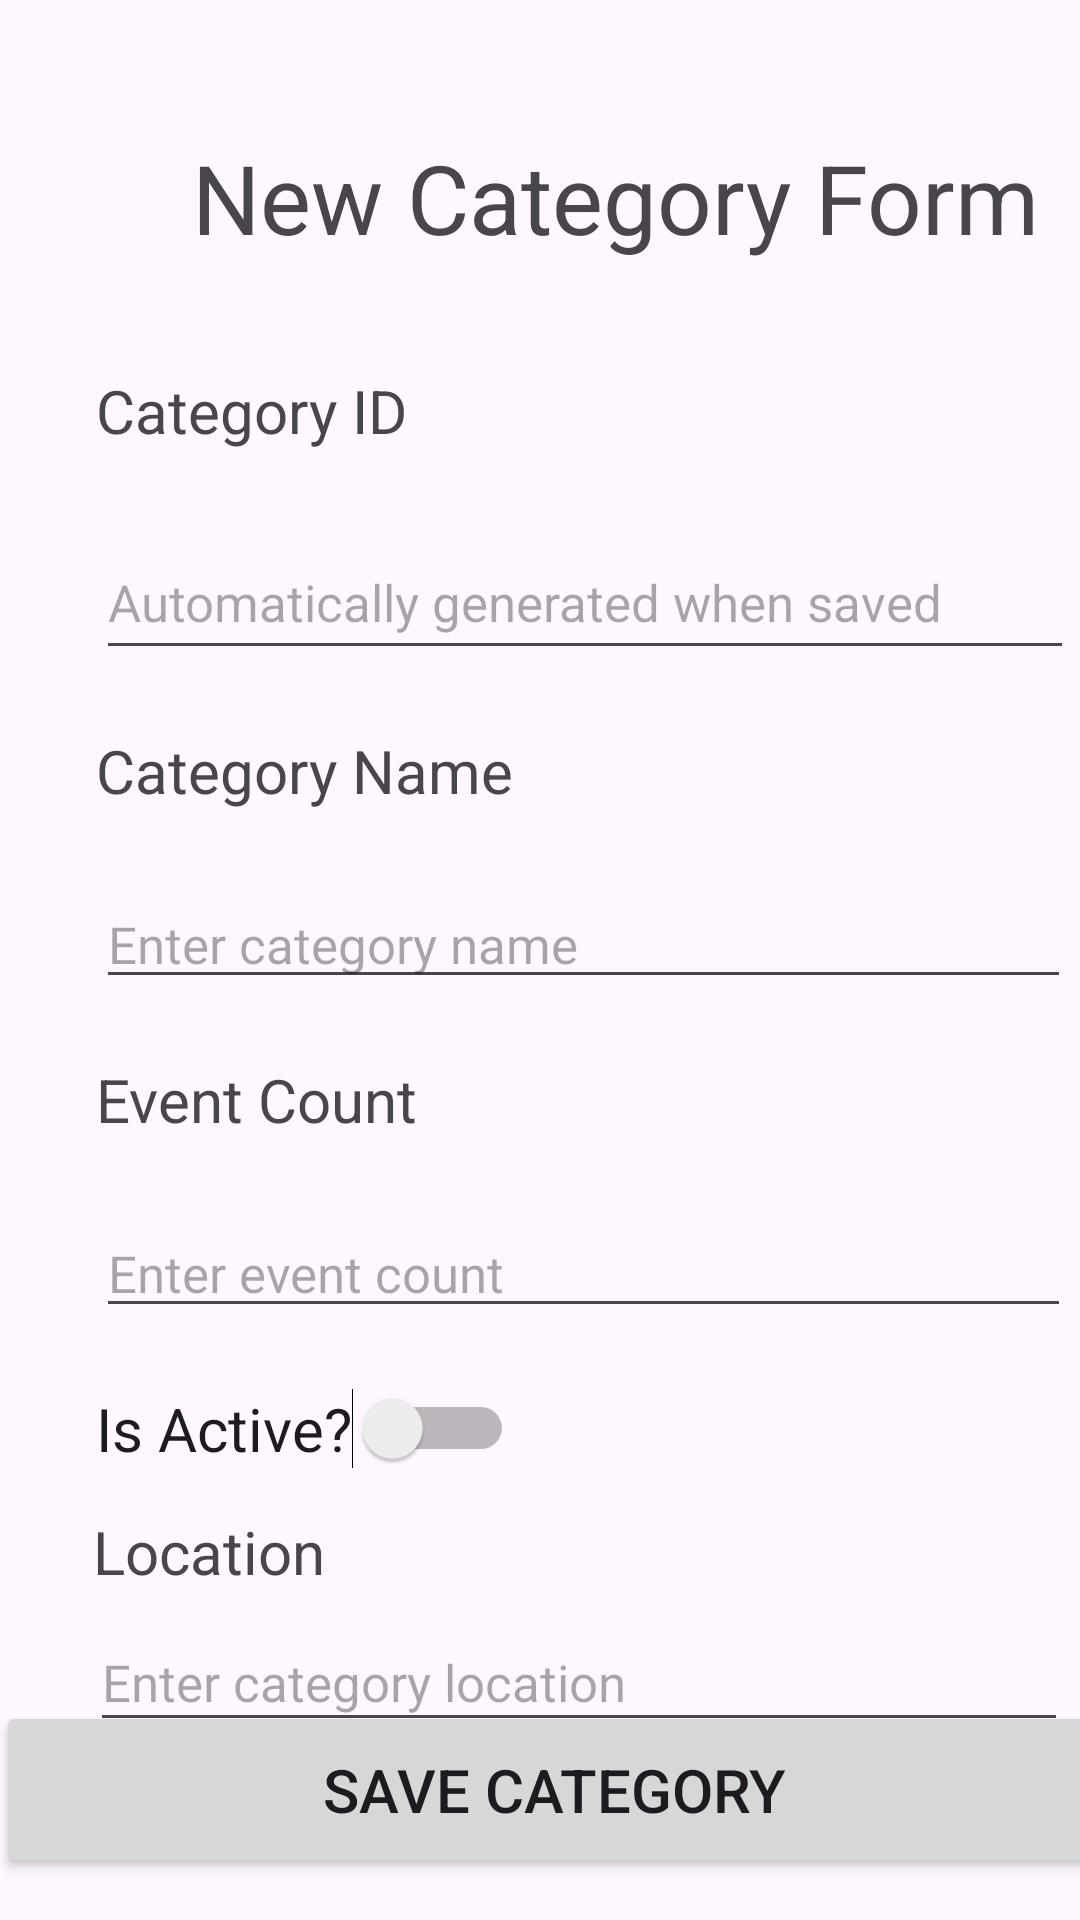

Android layout source for this screen:
<!-- AndroidManifest.xml: application theme Theme.A1_2081_32837259 -->
<!-- res/layout/activity_category_page.xml -->
<?xml version="1.0" encoding="utf-8"?>
<androidx.constraintlayout.widget.ConstraintLayout xmlns:android="http://schemas.android.com/apk/res/android"
    xmlns:app="http://schemas.android.com/apk/res-auto"
    xmlns:tools="http://schemas.android.com/tools"
    android:layout_width="match_parent"
    android:layout_height="match_parent"
    tools:context=".CategoryPage">

    <TextView
        android:id="@+id/textView9"
        android:layout_width="wrap_content"
        android:layout_height="wrap_content"
        android:layout_marginStart="64dp"
        android:layout_marginEnd="64dp"
        android:text="New Category Form"
        android:textSize="32sp"
        app:layout_constraintBottom_toBottomOf="parent"
        app:layout_constraintEnd_toEndOf="parent"
        app:layout_constraintHorizontal_bias="0.0"
        app:layout_constraintStart_toStartOf="parent"
        app:layout_constraintTop_toTopOf="parent"
        app:layout_constraintVertical_bias="0.074" />

    <TextView
        android:id="@+id/textView10"
        android:layout_width="119dp"
        android:layout_height="32dp"
        android:layout_marginStart="32dp"
        android:layout_marginTop="36dp"
        android:text="Category ID"
        android:textSize="20sp"
        app:layout_constraintStart_toStartOf="parent"
        app:layout_constraintTop_toBottomOf="@+id/textView9" />

    <TextView
        android:id="@+id/textView11"
        android:layout_width="151dp"
        android:layout_height="30dp"
        android:layout_marginStart="32dp"
        android:layout_marginTop="20dp"
        android:text="Category Name"
        android:textSize="20sp"
        app:layout_constraintStart_toStartOf="parent"
        app:layout_constraintTop_toBottomOf="@+id/editTextCategoryId" />

    <TextView
        android:id="@+id/textView12"
        android:layout_width="126dp"
        android:layout_height="30dp"
        android:layout_marginStart="32dp"
        android:layout_marginTop="20dp"
        android:text="Event Count"
        android:textSize="20sp"
        app:layout_constraintStart_toStartOf="parent"
        app:layout_constraintTop_toBottomOf="@+id/editTextCategoryName" />

    <EditText
        android:id="@+id/editTextEventCount"
        android:layout_width="325dp"
        android:layout_height="0dp"
        android:layout_marginStart="32dp"
        android:layout_marginTop="20dp"
        android:ems="10"
        android:hint="Enter event count"
        android:inputType="number"
        android:textSize="17sp"
        app:layout_constraintStart_toStartOf="parent"
        app:layout_constraintTop_toBottomOf="@+id/textView12" />

    <Switch
        android:id="@+id/CategoryActiveSwitch"
        android:layout_width="wrap_content"
        android:layout_height="wrap_content"
        android:layout_marginStart="32dp"
        android:layout_marginTop="20dp"
        android:text="Is Active?"
        android:textSize="20sp"
        app:layout_constraintStart_toStartOf="parent"
        app:layout_constraintTop_toBottomOf="@+id/editTextEventCount" />

    <EditText
        android:id="@+id/editTextCategoryId"
        android:layout_width="326dp"
        android:layout_height="48dp"
        android:layout_marginStart="32dp"
        android:layout_marginTop="20dp"
        android:ems="10"
        android:hint="Automatically generated when saved"
        android:inputType="text"
        android:textSize="17sp"
        app:layout_constraintStart_toStartOf="parent"
        app:layout_constraintTop_toBottomOf="@+id/textView10" />

    <EditText
        android:id="@+id/editTextCategoryName"
        android:layout_width="325dp"
        android:layout_height="0dp"
        android:layout_marginStart="32dp"
        android:layout_marginTop="20dp"
        android:ems="10"
        android:hint="Enter category name"
        android:inputType="text"
        android:textSize="17sp"
        app:layout_constraintStart_toStartOf="parent"
        app:layout_constraintTop_toBottomOf="@+id/textView11" />

    <Button
        android:id="@+id/SaveEventButton"
        android:layout_width="372dp"
        android:layout_height="59dp"
        android:layout_marginStart="162dp"
        android:layout_marginEnd="159dp"
        android:onClick="onSaveCategoryClick"
        android:text="Save category"
        android:textSize="20sp"
        app:layout_constraintBottom_toBottomOf="parent"
        app:layout_constraintEnd_toEndOf="parent"
        app:layout_constraintHorizontal_bias="0.492"
        app:layout_constraintStart_toStartOf="parent"
        app:layout_constraintTop_toTopOf="parent"
        app:layout_constraintVertical_bias="0.976" />

    <TextView
        android:id="@+id/textView18"
        android:layout_width="wrap_content"
        android:layout_height="wrap_content"
        android:layout_marginStart="31dp"
        android:layout_marginTop="14dp"
        android:text="Location"
        android:textSize="20sp"
        app:layout_constraintStart_toStartOf="parent"
        app:layout_constraintTop_toBottomOf="@+id/CategoryActiveSwitch" />

    <EditText
        android:id="@+id/editTextEventLocation"
        android:layout_width="326dp"
        android:layout_height="43dp"
        android:layout_marginStart="30dp"
        android:layout_marginTop="7dp"
        android:ems="10"
        android:hint="Enter category location"
        android:inputType="text"
        android:textSize="17sp"
        app:layout_constraintStart_toStartOf="parent"
        app:layout_constraintTop_toBottomOf="@+id/textView18" />

</androidx.constraintlayout.widget.ConstraintLayout>
<!-- resources referenced by this layout -->
<resources>
  <style name="Theme.A1_2081_32837259" parent="Base.Theme.A1_2081_32837259" />
  <style name="Base.Theme.A1_2081_32837259" parent="Theme.Material3.DayNight.NoActionBar">
          
          
      </style>
</resources>
